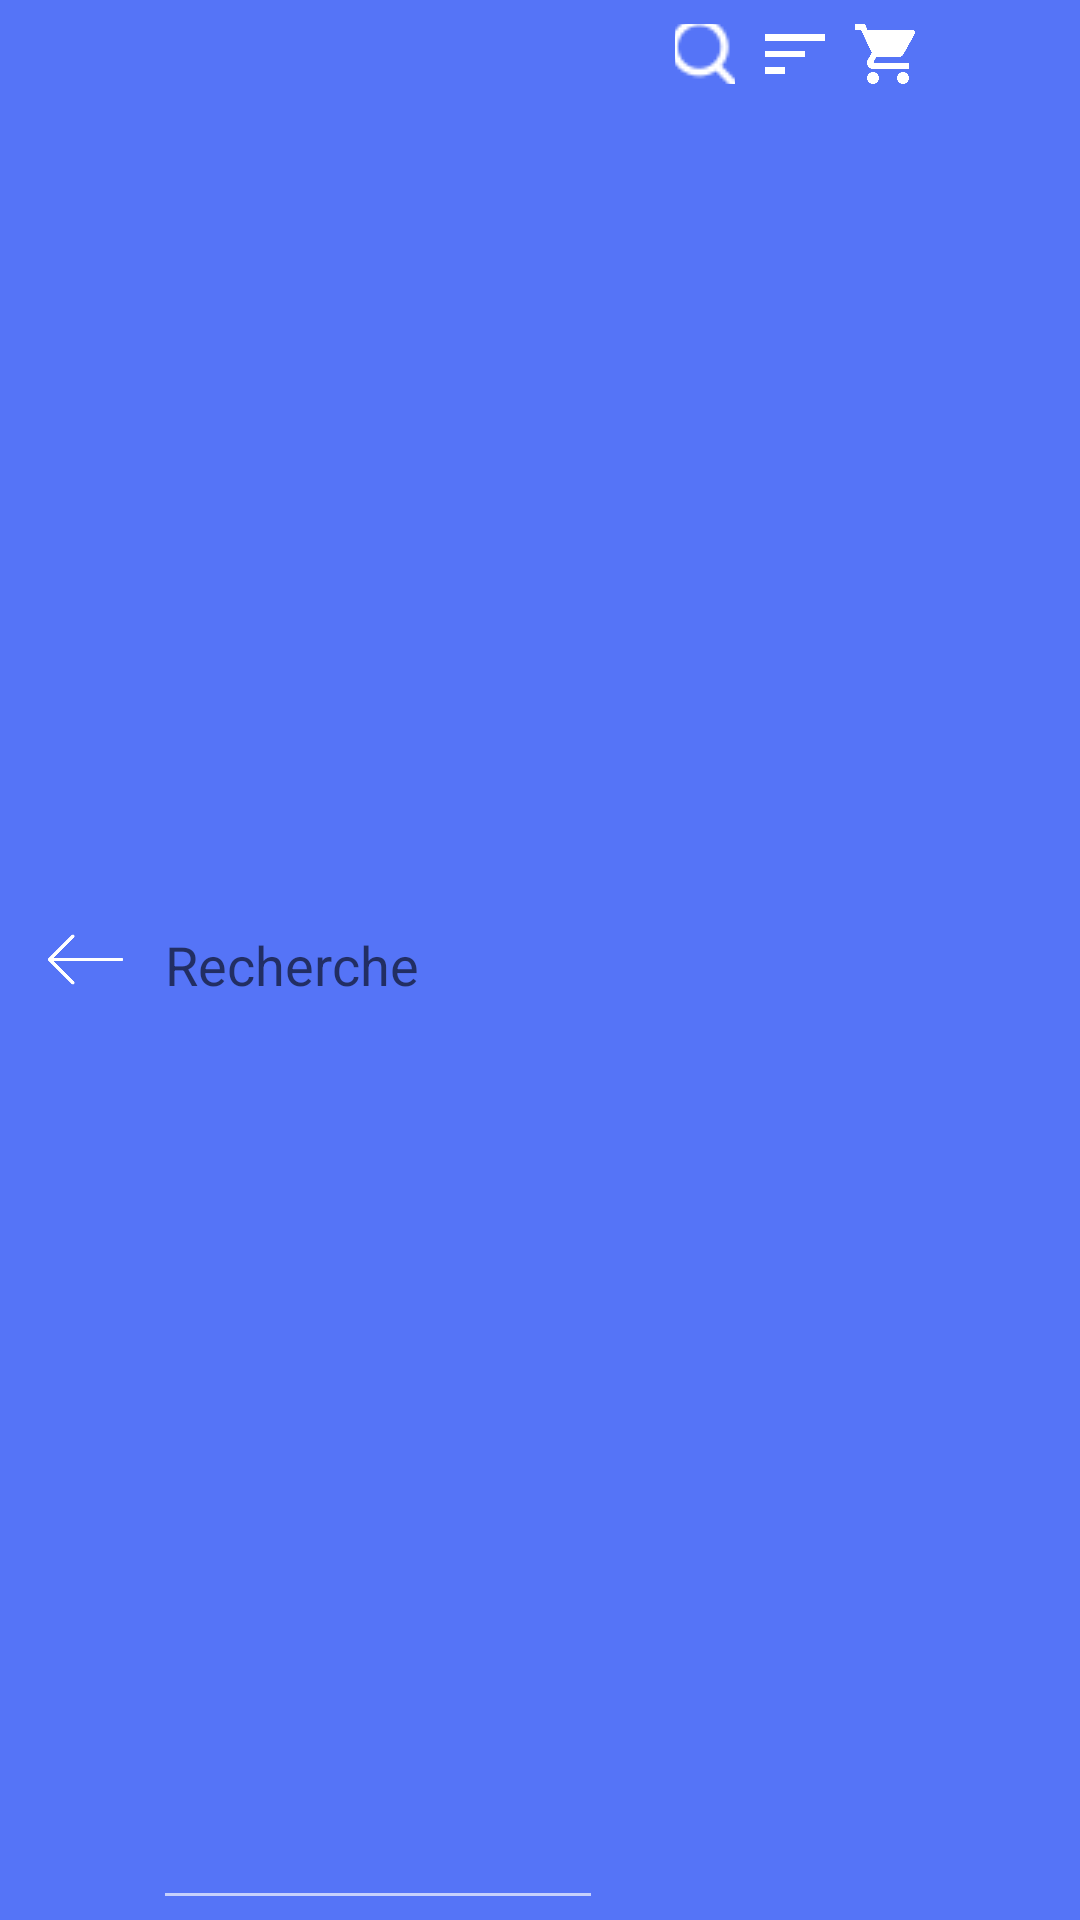

Produce the Android XML layout that renders to this screen, including the resource entries it uses.
<!-- AndroidManifest.xml: application theme AppTheme -->
<!-- res/layout/layoutbar.xml -->
<?xml version="1.0" encoding="utf-8"?>
 <android.support.v7.widget.Toolbar
    xmlns:android="http://schemas.android.com/apk/res/android"
            android:layout_width="match_parent"
            android:layout_height="wrap_content"
            xmlns:app="http://schemas.android.com/apk/res-auto"
            android:id="@+id/tolbar"
            android:background="@color/Blue">

            <ImageView
                android:id="@+id/retour"
                android:layout_width="25dp"
                android:layout_height="25dp"
                android:src="@drawable/left"
                android:layout_marginRight="10dp"
                />
            <EditText
                android:id="@+id/code"
                android:layout_width="150dp"
                android:layout_height="match_parent"
                android:hint="Recherche"
                />
    <GridLayout
        android:layout_width="match_parent"
        android:layout_height="match_parent"
        android:rowCount="4"
        android:layout_marginLeft="40dp">


            <ImageButton
                android:id="@+id/search"
                android:layout_width="20dp"
                android:layout_height="20dp"
                android:src="@drawable/s3"
                android:background="@color/Blue"
                android:layout_marginRight="5dp"
                android:layout_marginTop="8dp"
                />
            <ImageView
                android:id="@+id/filter"
                android:layout_width="20dp"
                android:layout_height="20dp"
                android:background="@color/Grey"
                android:src="@drawable/sort2"
                android:backgroundTint="@color/Blue"
                android:layout_marginRight="5dp"
                android:layout_marginLeft="5dp"
                android:layout_marginTop="8dp"
                />
    <ImageView
        android:id="@+id/icon"
        android:src="@drawable/cart"
        android:layout_width="20dp"
        android:layout_height="20dp"
        android:layout_marginTop="8dp"
        android:layout_centerHorizontal="true"
        android:layout_weight="1"
        android:layout_marginLeft="5dp"
        android:layout_marginRight="5dp"/>
    </GridLayout>
        </android.support.v7.widget.Toolbar>
<!-- resources referenced by this layout -->
<resources>
  <color name="Blue">#5574F7</color>
  <color name="Grey">#F7F7F7</color>
  <!-- drawable cart: png bitmap (drawable, 7636 bytes) -->
  <!-- drawable left: png bitmap (drawable, 1931 bytes) -->
  <!-- drawable s3: png bitmap (drawable, 688 bytes) -->
  <!-- drawable sort2: png bitmap (drawable, 1146 bytes) -->
  <style name="AppTheme" parent="Theme.AppCompat.Light.NoActionBar">
          
          <item name="colorPrimary">@color/DarkBlue</item>
          <item name="colorPrimaryDark">@color/Blue</item>
          <item name="colorAccent">@color/Blue</item>
          <item name="android:textColorPrimary">@color/clearWhite</item>
          <item name="colorControlNormal">@color/clearWhite</item>
          <item name="android:textColor">@color/Blue</item>
      </style>
  <color name="DarkBlue">#000759</color>
  <color name="clearWhite">#AAFFFFFF</color>
</resources>
